Image classification data set "Dataset 2" (fanweiying/Symmetry-recognition on GitHub). Class labels (14): 10-fold symmetry order, 12-fold symmetry order, 14-fold symmetry order, 16-fold symmetry order, 18-fold symmetry order, 20-fold symmetry order, 2-fold symmetry order, 3-fold symmetry order, 4-fold symmetry order, 5-fold symmetry order, 6-fold symmetry order, 7-fold symmetry order, 8-fold symmetry order, 9-fold symmetry order.

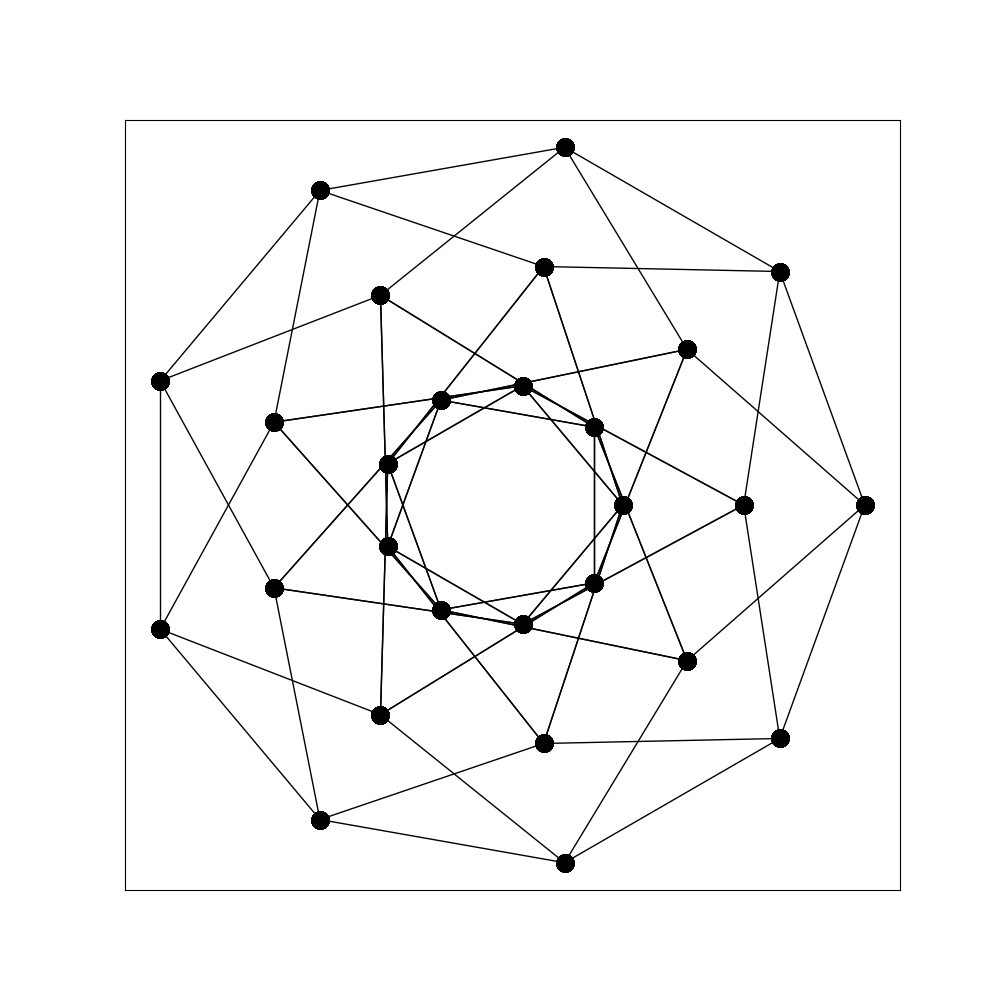
Label: 18-fold symmetry order

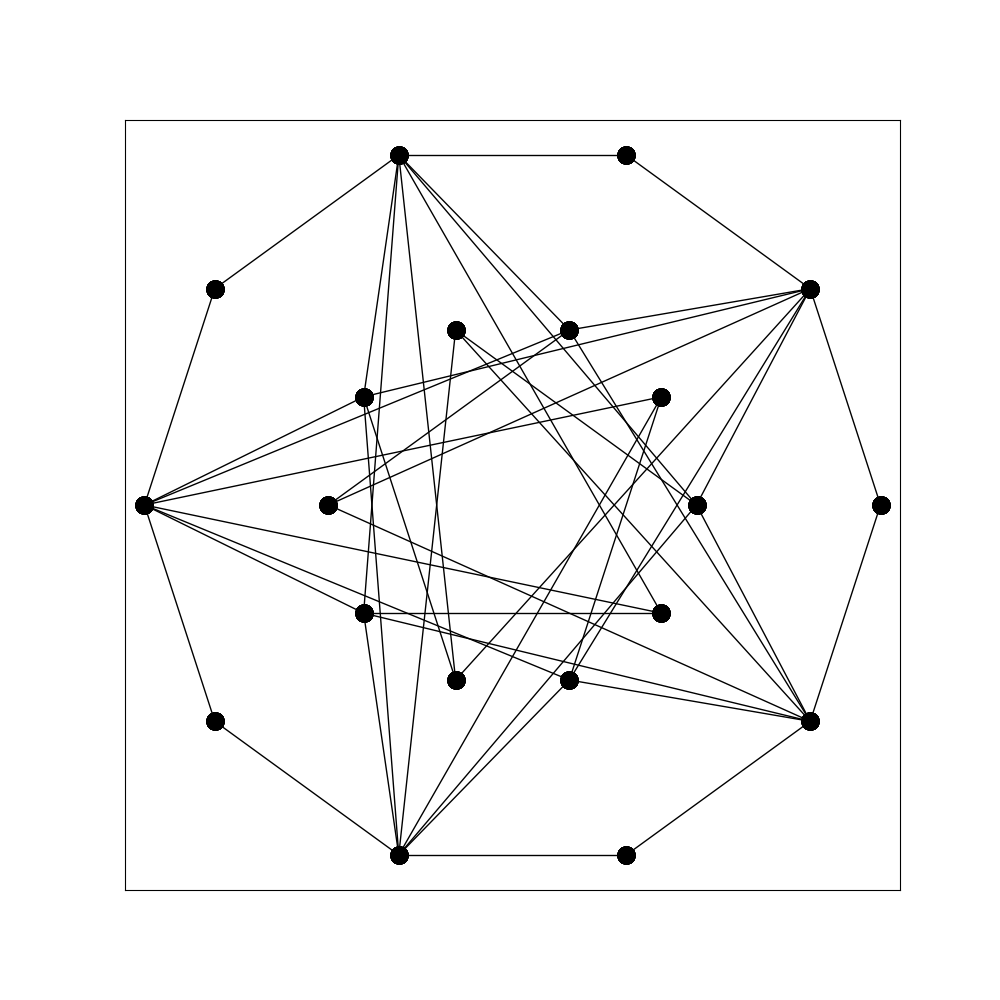
Label: 5-fold symmetry order

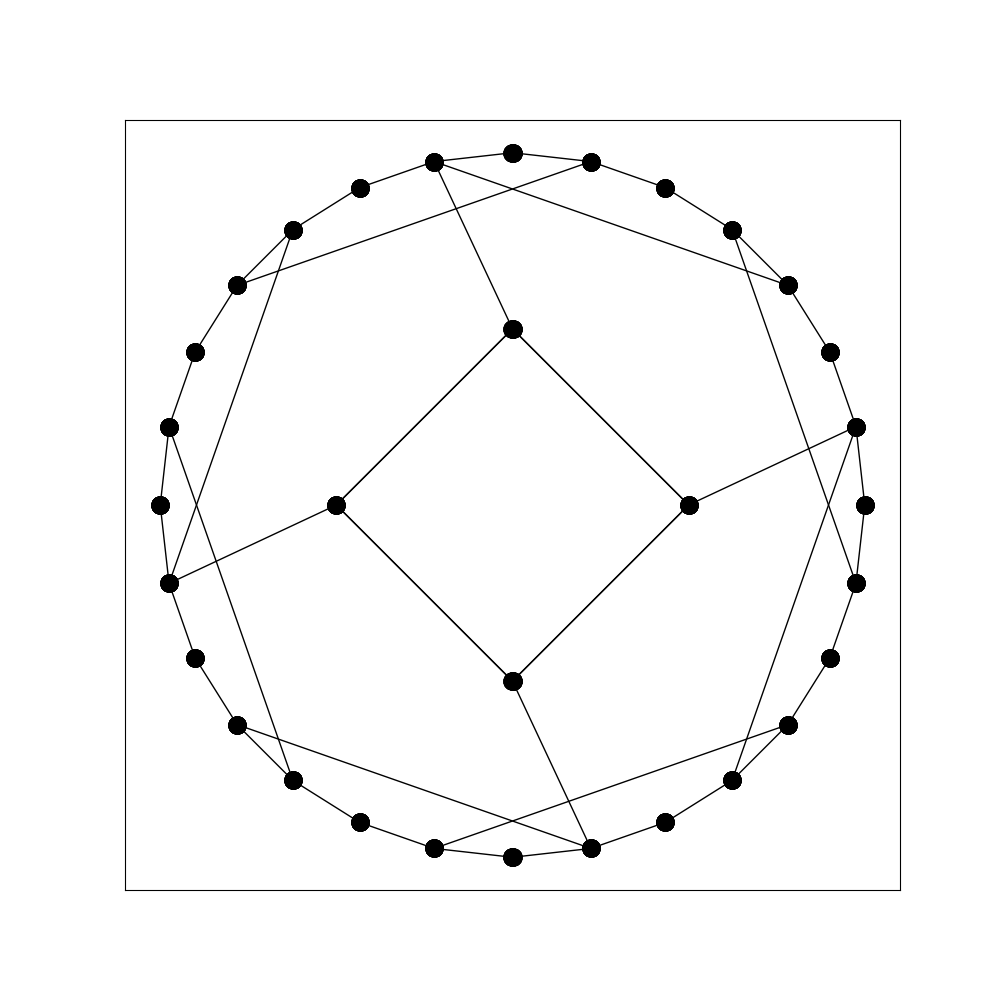
Label: 4-fold symmetry order

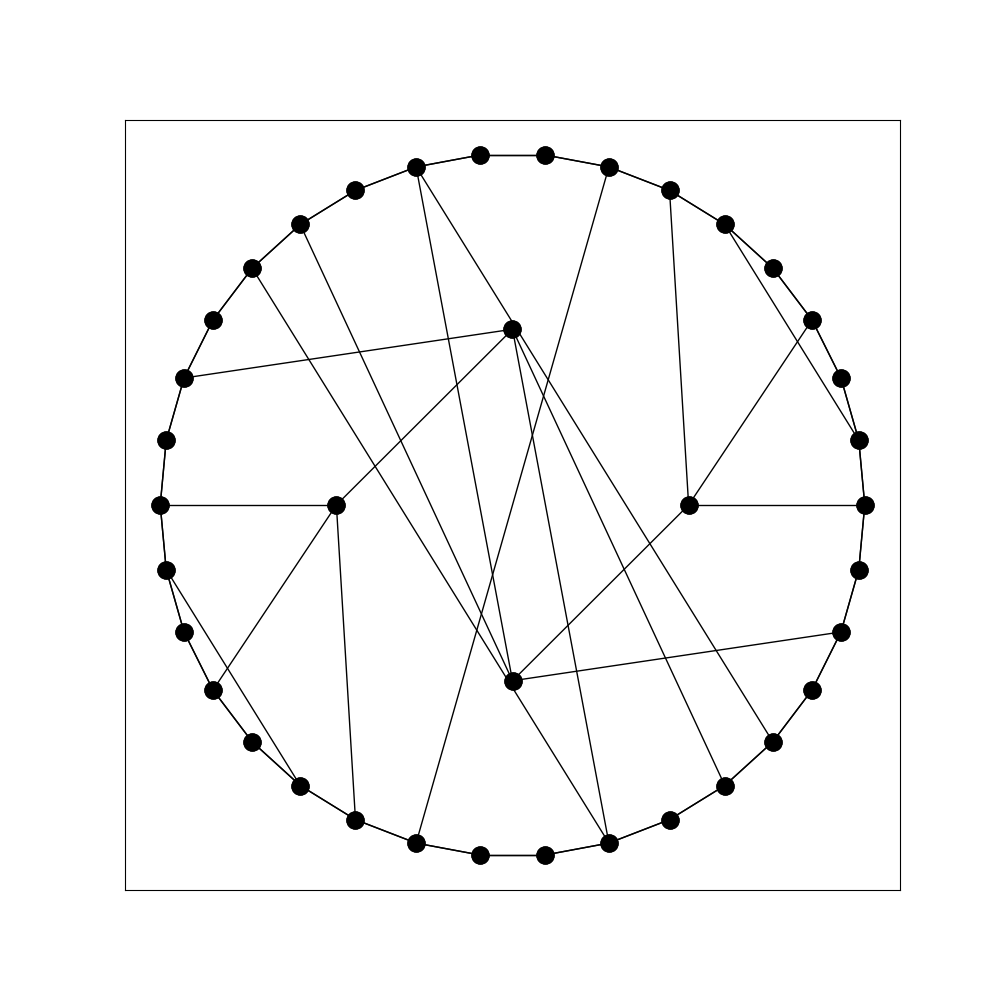
Label: 2-fold symmetry order

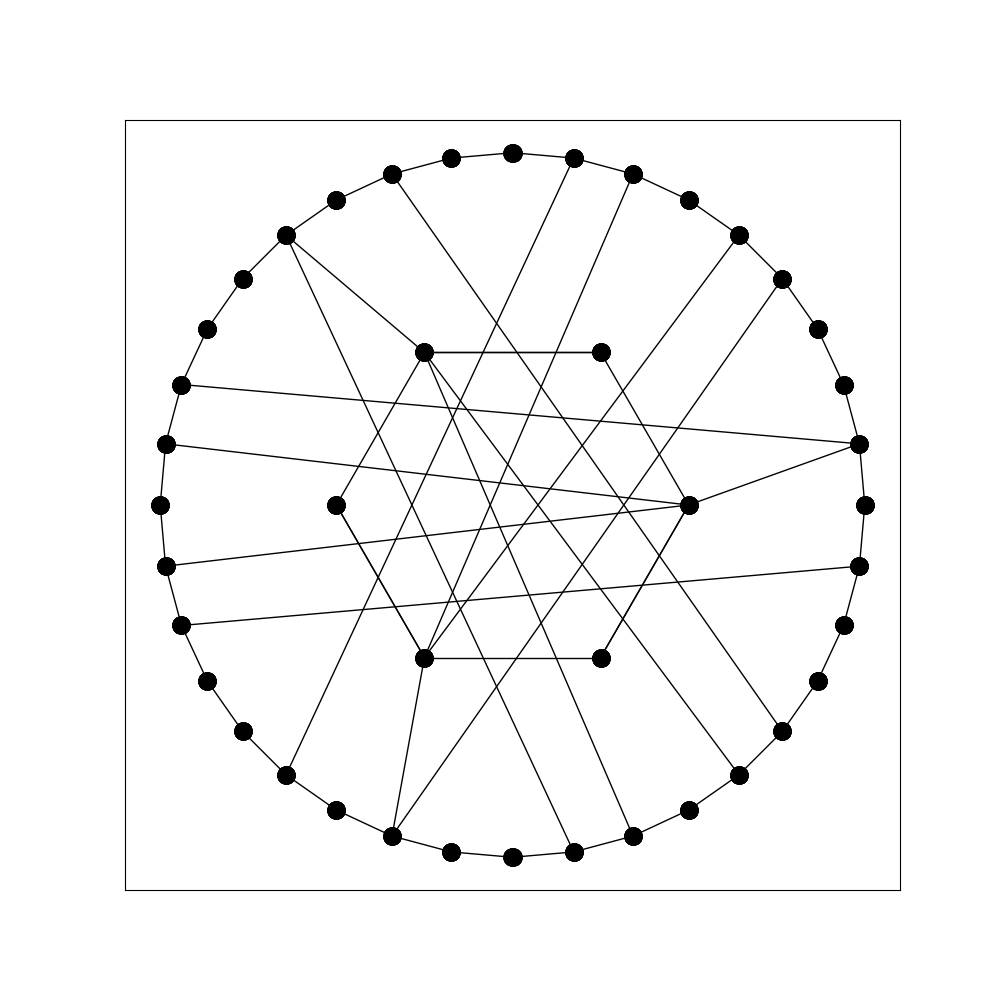
Label: 3-fold symmetry order

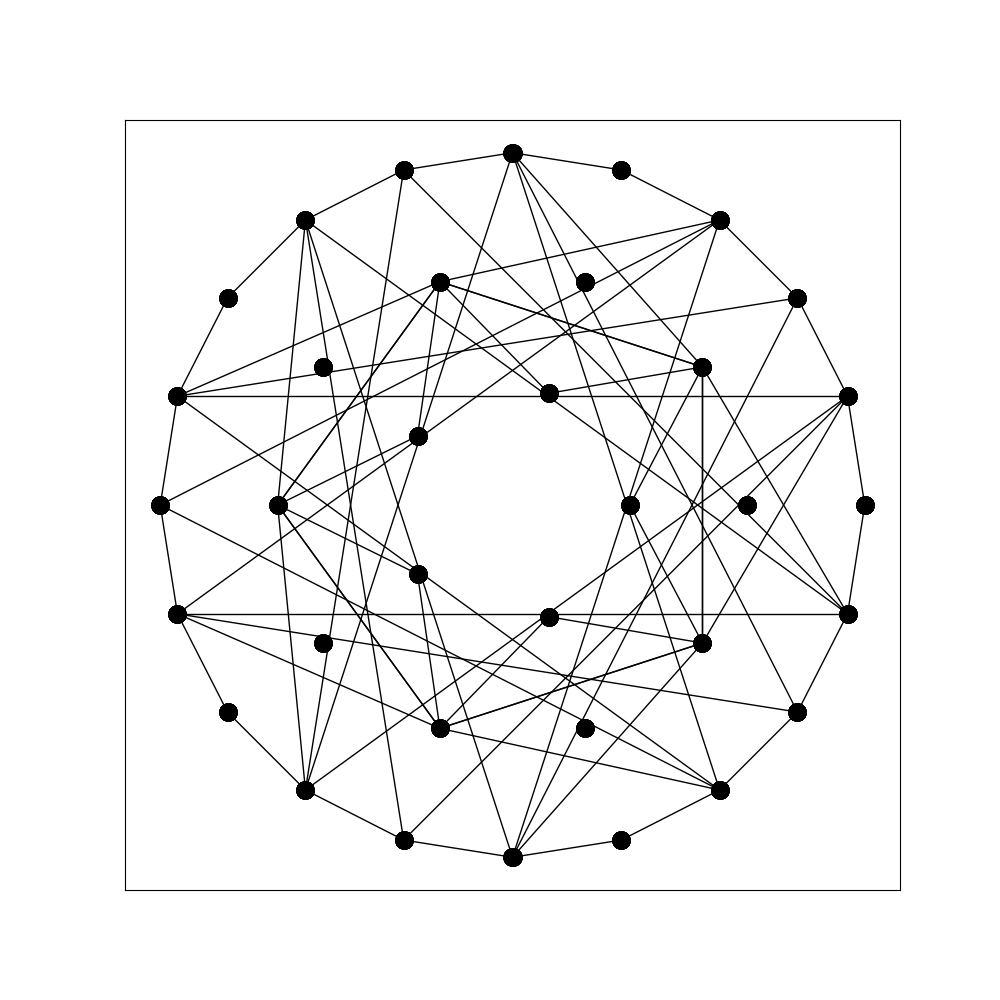
Label: 10-fold symmetry order
